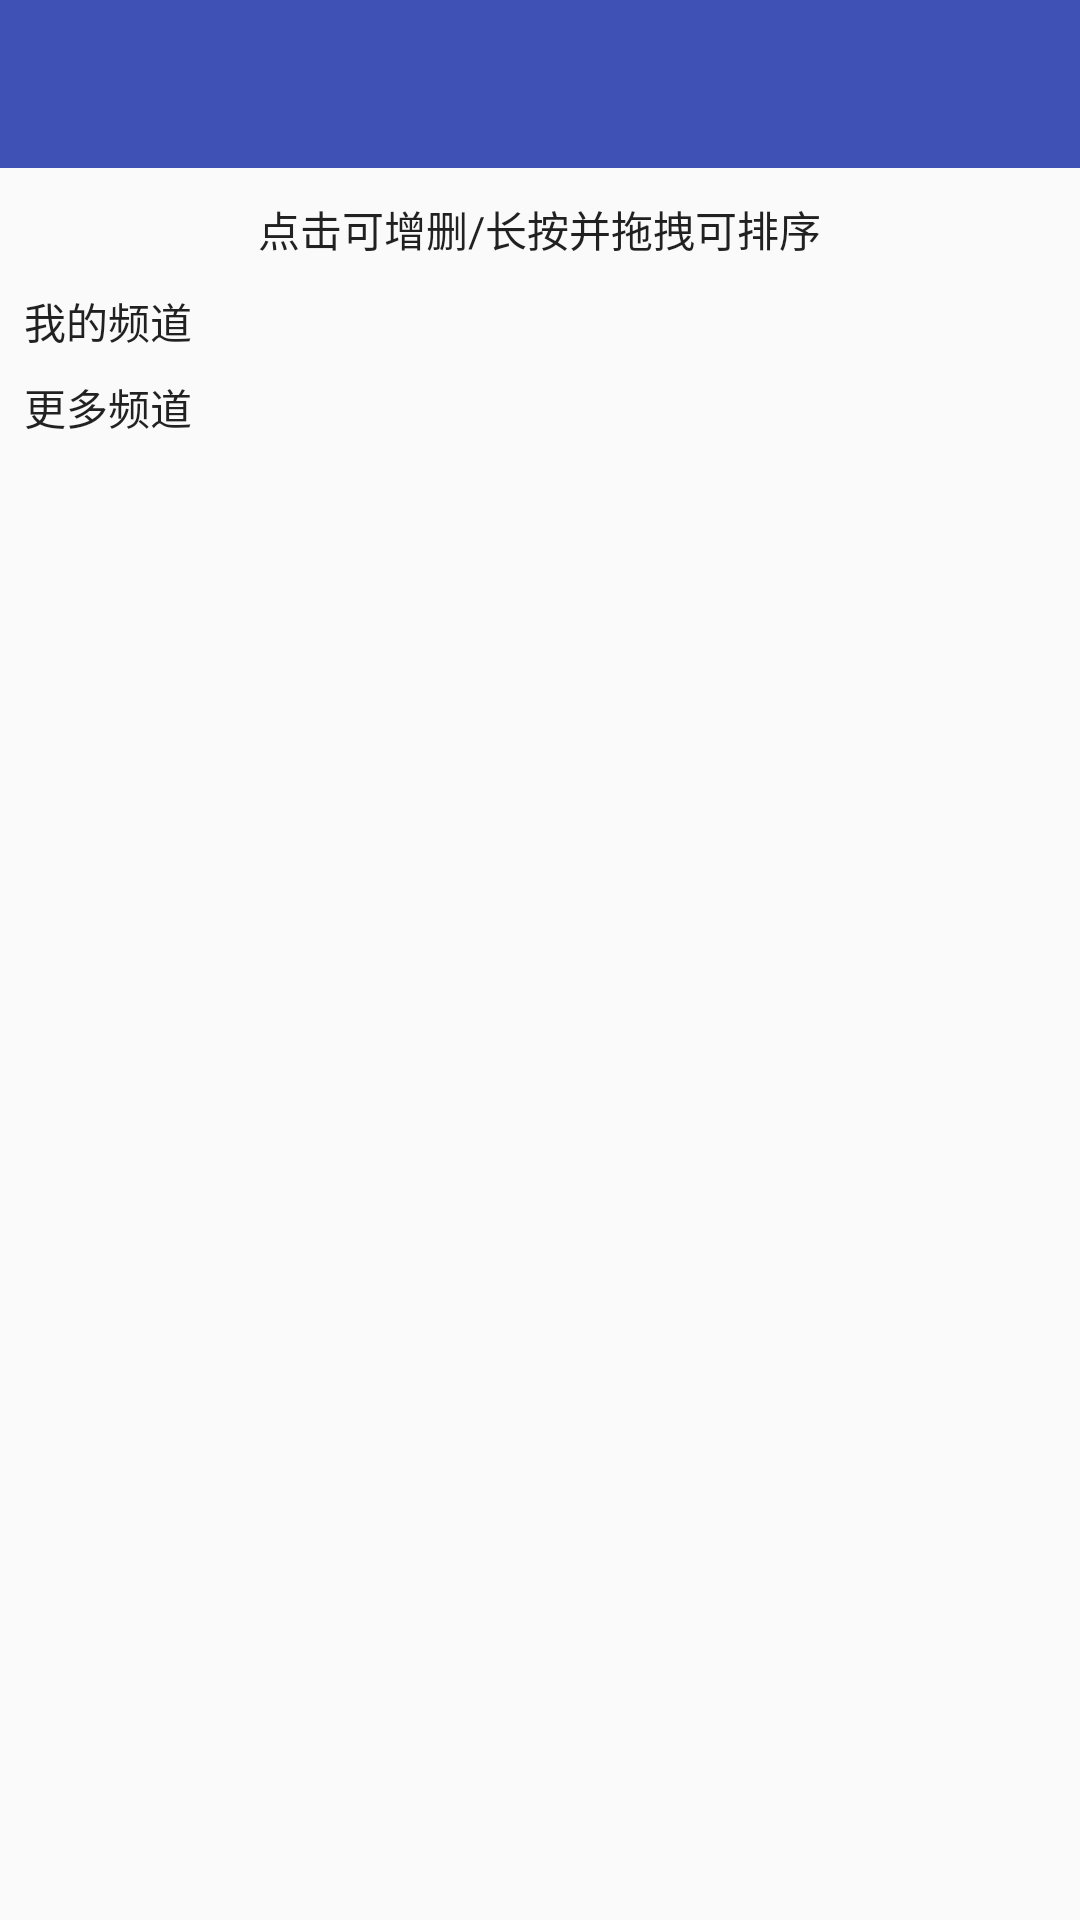

Write the Android layout XML for this screen, with the resource values it uses.
<!-- AndroidManifest.xml: application theme AppTheme -->
<!-- res/layout/activity_new_channel.xml -->
<?xml version="1.0" encoding="utf-8"?>
<LinearLayout xmlns:android="http://schemas.android.com/apk/res/android"
    xmlns:app="http://schemas.android.com/apk/res-auto"
    android:layout_width="match_parent"
    android:layout_height="match_parent"
    android:orientation="vertical">

    <android.support.v7.widget.Toolbar
        android:id="@+id/toolbar"
        android:layout_width="match_parent"
        android:layout_height="?attr/actionBarSize"
        android:background="?attr/colorPrimary"
        app:theme="@style/ThemeOverlay.AppCompat.Dark.ActionBar" />

    <TextView
        android:layout_width="wrap_content"
        android:layout_height="wrap_content"
        android:layout_gravity="center"
        android:layout_marginBottom="10dp"
        android:layout_marginTop="10dp"
        android:text="@string/channel_explain"
        android:textSize="@dimen/text_size_new_detail_content" />

    <TextView
        android:layout_width="wrap_content"
        android:layout_height="wrap_content"
        android:layout_marginLeft="8dp"
        android:text="@string/my_channel"
        android:textSize="@dimen/text_size_new_detail_title" />

    <android.support.v7.widget.RecyclerView
        android:id="@+id/rlMyChannel"
        android:layout_width="match_parent"
        android:layout_height="wrap_content"
        android:overScrollMode="never" />

    <TextView
        android:layout_width="wrap_content"
        android:layout_height="wrap_content"
        android:layout_margin="8dp"
        android:text="@string/more_channel"
        android:textSize="@dimen/text_size_new_detail_title" />

    <android.support.v7.widget.RecyclerView
        android:id="@+id/rlMoreChannel"
        android:layout_width="match_parent"
        android:layout_height="wrap_content"
        android:overScrollMode="never" />
</LinearLayout>
<!-- resources referenced by this layout -->
<resources>
  <string name="channel_explain">点击可增删/长按并拖拽可排序</string>
  <string name="more_channel">更多频道</string>
  <string name="my_channel">我的频道</string>
  <style name="AppTheme" parent="Theme.base">
          <item name="colorPrimary">@color/colorPrimary</item>
          <item name="colorPrimaryDark">@color/colorPrimaryDark</item>
          <item name="colorAccent">@color/colorAccent</item>
          <item name="windowActionBar">false</item>
          <item name="windowNoTitle">true</item>
          <item name="android:textViewStyle">@color/black</item>
      </style>
  <style name="Theme.base" parent="Theme.AppCompat.Light.NoActionBar" />
  <color name="colorPrimary">#3F51B5</color>
  <color name="colorPrimaryDark">#303F9F</color>
  <color name="colorAccent">#FF4081</color>
  <color name="black">#000000</color>
</resources>
